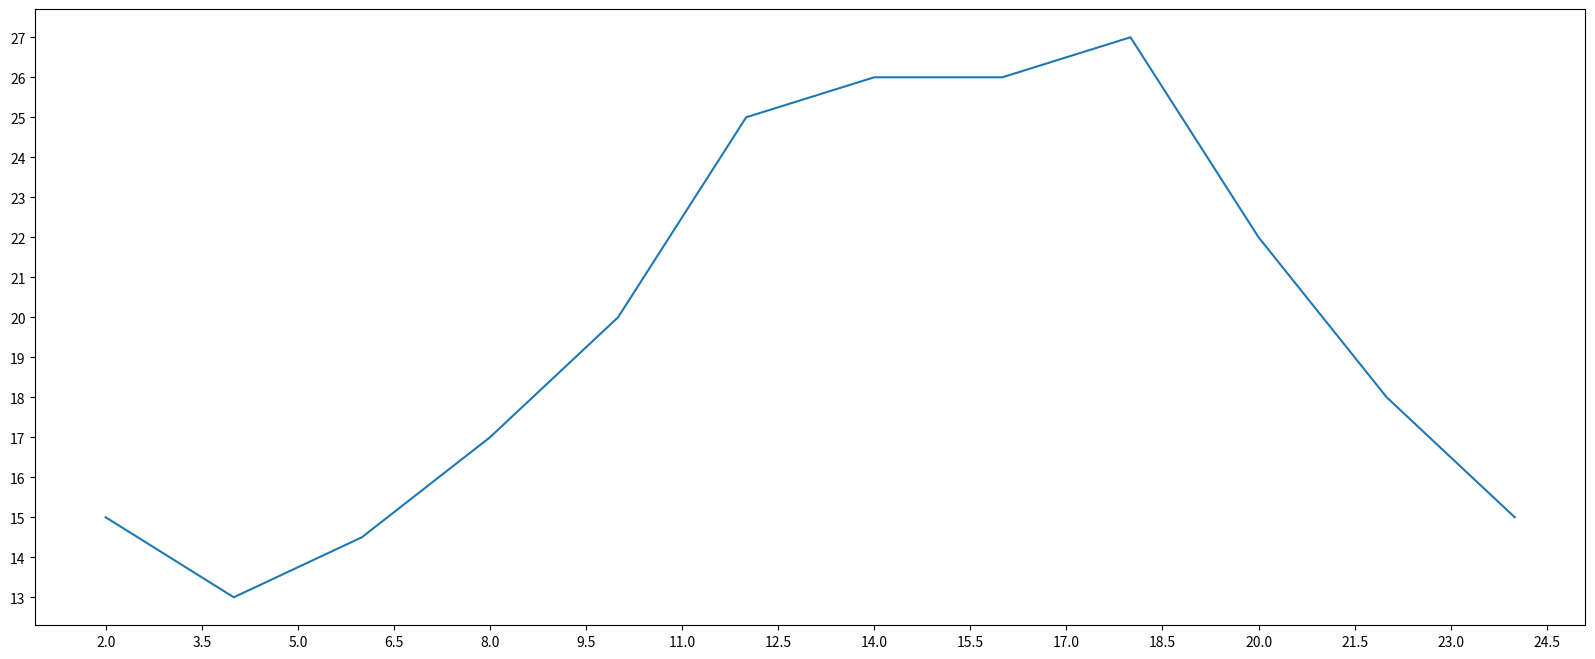

Reproduce this figure in Python.
#!/usr/bin/env python
# _*_ coding:utf-8 _*_
from matplotlib import pyplot as plt

# 实例化一个fig，后台自动使用，后面都可以用，size是大小，dpi决定清晰度
fig=plt.figure(figsize=(20,8),dpi=80)

x = range(2,26,2)

y=[15,13,14.5,17,20,25,26,26,27,22,18,15]
#绘制
plt.plot(x,y)

#设置x周的刻度
# plt.xticks(x)
_xtick_labels=[i/2 for i in range(4,50)]
plt.xticks(_xtick_labels[::3])#取步长
plt.yticks(range(min(y) ,max(y)+1))

#保存到 本地
plt.savefig("./1.temperature.png")

#展示
plt.show()
